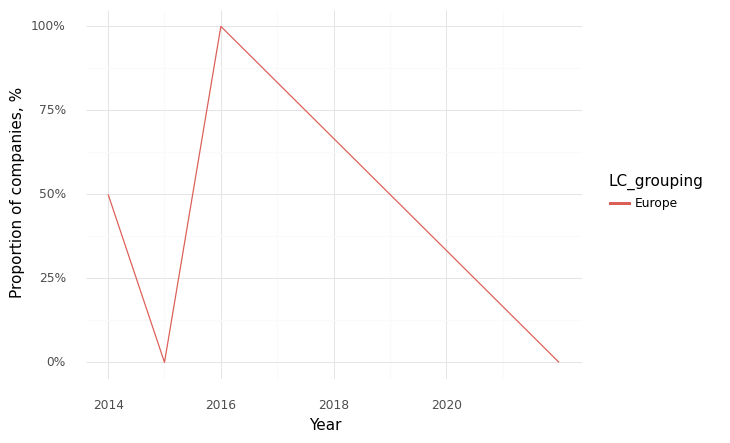

Data behind this chart, as committed beside it:
, Year, LC_grouping, Climate, Health, Intersection
0, 2014, Europe, 0.5, 1.0, 0.5
1, 2015, Europe, 0.0, 1.0, 0.0
2, 2016, Europe, 1.0, 1.0, 1.0
3, 2022, Europe, 1.0, 0.5, 0.0
